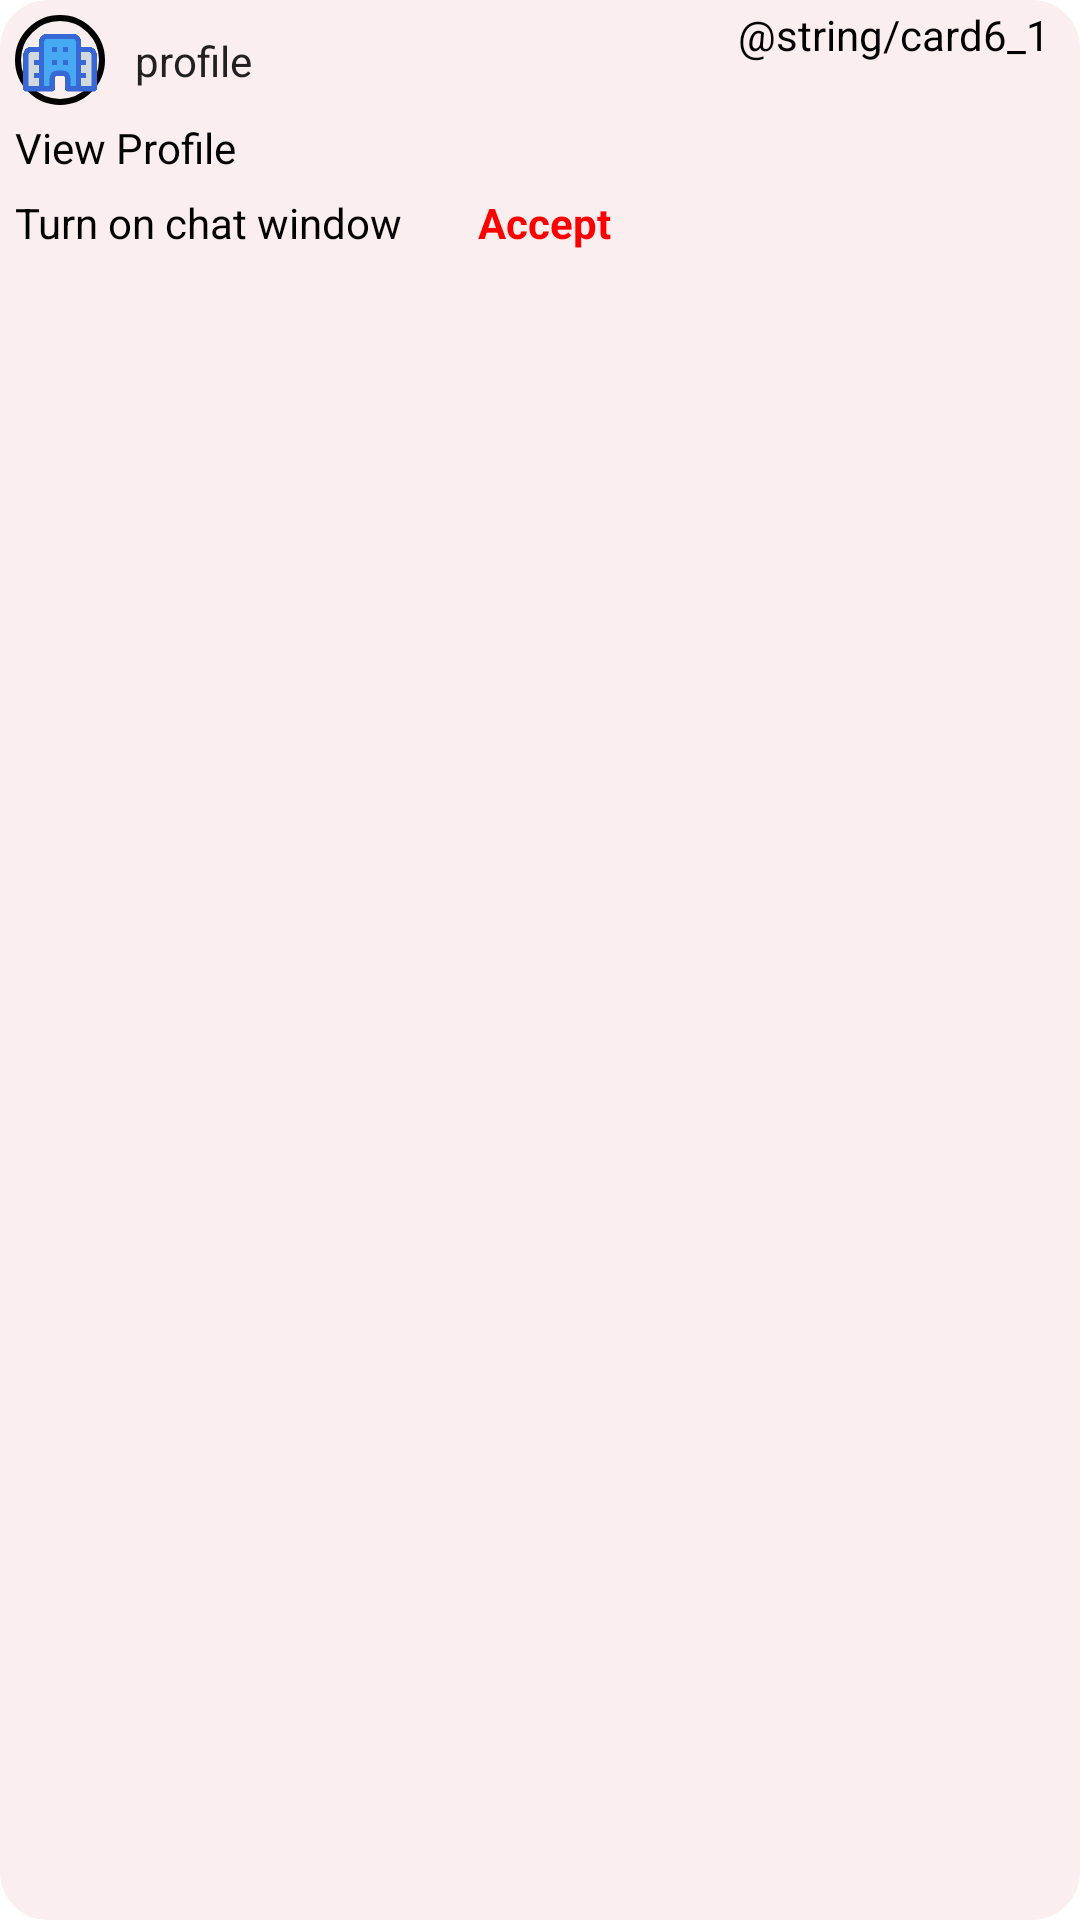

The Android layout XML behind this screen, and the referenced resources:
<!-- AndroidManifest.xml: application theme Theme.TCA -->
<!-- res/layout/card6_job_posted.xml -->
<?xml version="1.0" encoding="utf-8"?>
<androidx.constraintlayout.widget.ConstraintLayout xmlns:android="http://schemas.android.com/apk/res/android"
    xmlns:app="http://schemas.android.com/apk/res-auto"
    xmlns:tools="http://schemas.android.com/tools"
    android:layout_width="match_parent"
    android:background="@drawable/shape_card_shaper"
    android:layout_height="wrap_content">

    <ImageView
        android:id="@+id/card6_profile"
        android:layout_width="30dp"
        android:padding="1dp"
        android:layout_height="30dp"
        android:layout_marginStart="5dp"
        android:src="@drawable/icon_company"
        android:layout_marginTop="5dp"
        android:background="@drawable/shape_image_view_shaper"
        android:contentDescription="@string/profile"
        app:layout_constraintStart_toStartOf="parent"
        app:layout_constraintTop_toTopOf="parent">

    </ImageView>

    <TextView
        android:id="@+id/card6_name"
        android:layout_width="wrap_content"
        android:layout_height="wrap_content"
        android:layout_marginStart="10dp"
        android:text="@string/profile"
        android:textColor="@color/heading"
        app:layout_constraintBottom_toBottomOf="@+id/card6_profile"
        app:layout_constraintStart_toEndOf="@+id/card6_profile"
        app:layout_constraintTop_toTopOf="@+id/card6_profile" />

    <TextView
        android:layout_width="wrap_content"
        android:layout_height="wrap_content"
        android:text="@string/card6_1"
        android:id="@+id/notify_time"
        android:layout_marginEnd="10dp"
        android:textColor="@color/black"
        android:layout_marginTop="2dp"
        app:layout_constraintEnd_toEndOf="parent"
        app:layout_constraintTop_toTopOf="parent" />

    <TextView
        android:id="@+id/textView22"
        android:layout_width="0dp"
        android:layout_height="20dp"
        android:layout_marginTop="10dp"
        android:text="@string/card6_2"
        android:textColor="@color/black"
        app:layout_constraintEnd_toEndOf="parent"
        app:layout_constraintStart_toStartOf="@+id/card6_profile"
        app:layout_constraintTop_toBottomOf="@+id/card6_name" />
    <ImageView
        android:id="@+id/card6_view"
        android:layout_width="wrap_content"
        android:layout_height="wrap_content"
        android:src="@drawable/icon_forward"
        app:layout_constraintEnd_toEndOf="parent"
        android:layout_marginTop="5dp"
        android:layout_marginEnd="2dp"
        app:layout_constraintTop_toBottomOf="@+id/textView22"
        android:contentDescription="@string/back_key">

    </ImageView>

    <TextView
        android:id="@+id/card6_status"
        android:layout_width="wrap_content"
        android:layout_height="wrap_content"
        android:text="@string/card6_3"
        android:textColor="@color/black"
        android:layout_marginTop="5dp"
        app:layout_constraintStart_toStartOf="@+id/textView22"
        app:layout_constraintTop_toBottomOf="@+id/textView22">

    </TextView>

    <TextView
        android:id="@+id/card6_close"
        android:layout_width="wrap_content"
        android:layout_height="wrap_content"
        android:layout_marginTop="5dp"
        android:text="@string/card6_4"
        android:textColor="@color/red"
        android:textStyle="bold"
        app:layout_constraintEnd_toStartOf="@+id/card6_view"
        app:layout_constraintStart_toStartOf="@+id/card6_status"
        app:layout_constraintTop_toBottomOf="@+id/textView22" />

    <ImageView
        android:id="@+id/card6_delete"
        android:layout_width="wrap_content"
        android:layout_height="wrap_content"
        android:src="@drawable/icon_delete"
        app:layout_constraintBottom_toBottomOf="@+id/card6_close"
        app:layout_constraintEnd_toStartOf="@+id/card6_view"
        app:layout_constraintStart_toEndOf="@+id/card6_close"
        app:layout_constraintTop_toTopOf="@+id/card6_close"
        android:contentDescription="@string/delete">

    </ImageView>

</androidx.constraintlayout.widget.ConstraintLayout>
<!-- resources referenced by this layout -->
<resources>
  <color name="black">#FF000000</color>
  <color name="heading">#222121</color>
  <color name="red">#FF0000</color>
  <!-- drawable icon_company: png bitmap (drawable, 8841 bytes) -->
  <!-- drawable shape_card_shaper (drawable) -->
  <?xml version="1.0" encoding="utf-8"?>
  <layer-list xmlns:android="http://schemas.android.com/apk/res/android">
      
      <item>
          <shape android:shape="rectangle">
              <solid android:color="@android:color/transparent" />
              <corners android:radius="16dp" />
          </shape>
      </item>
  
      
      <item>
          <shape android:shape="rectangle">
              <solid android:color="#FAEEEE" />
              <corners android:radius="16dp" />
          </shape>
      </item>
  </layer-list>
  <!-- drawable shape_image_view_shaper (drawable) -->
  <?xml version="1.0" encoding="utf-8"?>
  <shape xmlns:android="http://schemas.android.com/apk/res/android">
      <stroke
          android:width="2dp"
          android:color="@color/black" >
      </stroke>
      <corners android:radius="30dp" />
  </shape>
  <string name="back_key">back key</string>
  <string name="card6_2">View Profile</string>
  <string name="card6_3">Turn on chat window</string>
  <string name="card6_4">Accept</string>
  <string name="delete">delete</string>
  <string name="profile">profile</string>
  <style name="Theme.TCA" parent="Theme.MaterialComponents.DayNight.NoActionBar">
          
          <item name="colorPrimary">@color/purple_500</item>
          <item name="colorPrimaryVariant">@color/purple_700</item>
          <item name="colorOnPrimary">@color/white</item>
          
          <item name="colorSecondary">@color/teal_200</item>
          <item name="colorSecondaryVariant">@color/teal_700</item>
          <item name="colorOnSecondary">@color/black</item>
          
          <item name="android:statusBarColor">@color/background</item>
          
      </style>
  <color name="purple_500">#FF6200EE</color>
  <color name="purple_700">#FF3700B3</color>
  <color name="white">#FFFFFFFF</color>
  <color name="teal_200">#FF03DAC5</color>
  <color name="teal_700">#FF018786</color>
  <color name="background">#F1D8D8</color>
</resources>
